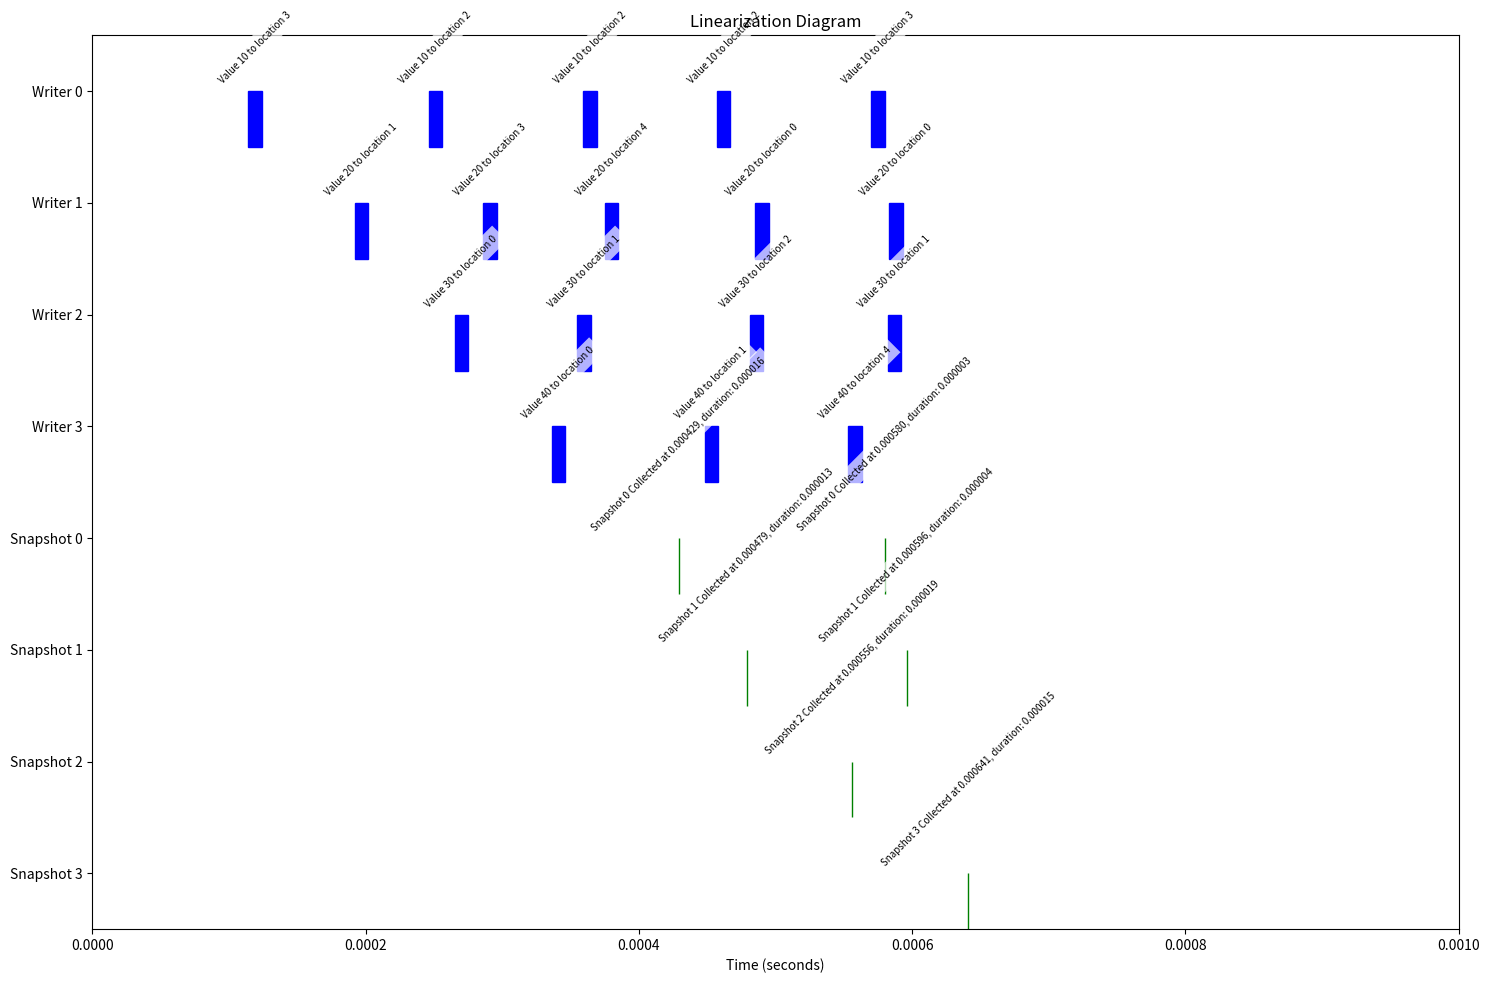

The matplotlib source for this figure:
import matplotlib.pyplot as plt
import matplotlib.patches as patches

# Function to add regions to the plot
def add_region(ax, start, duration, y, label, color):
    ax.add_patch(
        patches.Rectangle(
            (start, y), duration, 0.5, color=color, edgecolor='black', linewidth=1
        )
    )
    ax.text(start + duration / 2, y + 0.55, label, ha='center', va='bottom', color='black', fontsize=7, rotation=45, bbox=dict(facecolor='white', alpha=0.7, edgecolor='none'))

# Data from the given log
data = [
    ('Writer 0', 0.000114, 'write', 'Value 10 to location 3'),
    ('Writer 1', 0.000192, 'write', 'Value 20 to location 1'),
    ('Writer 0', 0.000246, 'write', 'Value 10 to location 2'),
    ('Writer 2', 0.000265, 'write', 'Value 30 to location 0'),
    ('Writer 1', 0.000286, 'write', 'Value 20 to location 3'),
    ('Writer 3', 0.000336, 'write', 'Value 40 to location 0'),
    ('Writer 2', 0.000355, 'write', 'Value 30 to location 1'),
    ('Writer 0', 0.000359, 'write', 'Value 10 to location 2'),
    ('Writer 1', 0.000375, 'write', 'Value 20 to location 4'),
    ('Snapshot 0', 0.000429, 'snapshot', 'Collected at 0.000429, duration: 0.000016'),
    ('Writer 3', 0.000448, 'write', 'Value 40 to location 1'),
    ('Writer 0', 0.000457, 'write', 'Value 10 to location 2'),
    ('Writer 2', 0.000481, 'write', 'Value 30 to location 2'),
    ('Writer 1', 0.000485, 'write', 'Value 20 to location 0'),
    ('Snapshot 1', 0.000479, 'snapshot', 'Collected at 0.000479, duration: 0.000013'),
    ('Writer 3', 0.000553, 'write', 'Value 40 to location 4'),
    ('Writer 0', 0.000570, 'write', 'Value 10 to location 3'),
    ('Snapshot 2', 0.000556, 'snapshot', 'Collected at 0.000556, duration: 0.000019'),
    ('Writer 2', 0.000582, 'write', 'Value 30 to location 1'),
    ('Writer 1', 0.000583, 'write', 'Value 20 to location 0'),
    ('Snapshot 0', 0.000580, 'snapshot', 'Collected at 0.000580, duration: 0.000003'),
    ('Snapshot 1', 0.000596, 'snapshot', 'Collected at 0.000596, duration: 0.000004'),
    ('Snapshot 3', 0.000641, 'snapshot', 'Collected at 0.000641, duration: 0.000015')
]

# Function to simulate register state
register_state = [0, 0, 0, 0, 0]

# Function to update register state after each write and check snapshot consistency
def update_register_state_and_check(data):
    state_history = []
    for entry in data:
        thread, time, action, description = entry
        if action == 'write':
            # Parse value and location
            value = int(description.split()[1])
            location = int(description.split()[-1])
            # Update the register state
            register_state[location] = value
            state_history.append((time, list(register_state)))
        elif action == 'snapshot':
            # Parse snapshot start time and duration
            duration = float(description.split('duration: ')[-1]) / 1000000  # convert microseconds to seconds
            start_time = time
            snapshot_state = list(register_state)
            state_history.append((start_time, snapshot_state))
    return state_history

# Get the state history
state_history = update_register_state_and_check(data)

# Print the register state after each write and snapshot
for time, state in state_history:
    print(f'Time: {time:.6f}, Register State: {state}')

# Plot settings
fig, ax = plt.subplots(figsize=(15, 10))
ax.set_xlim(0, 0.001)
ax.set_ylim(0, 8)
ax.set_xlabel('Time (seconds)')
ax.set_yticks([0.5, 1.5, 2.5, 3.5, 4.5, 5.5, 6.5, 7.5])
ax.set_yticklabels(['Snapshot 3', 'Snapshot 2', 'Snapshot 1', 'Snapshot 0', 'Writer 3', 'Writer 2', 'Writer 1', 'Writer 0'])
ax.set_title('Linearization Diagram')

# Adding regions for each writer and snapshot thread
writer_positions = {'Writer 0': 7, 'Writer 1': 6, 'Writer 2': 5, 'Writer 3': 4}
snapshot_positions = {'Snapshot 0': 3, 'Snapshot 1': 2, 'Snapshot 2': 1, 'Snapshot 3': 0}
colors = {'write': 'blue', 'snapshot': 'green'}

for entry in data:
    thread, time, action, description = entry
    if action == 'write':
        y_pos = writer_positions.get(thread, None)
        if y_pos is not None:
            add_region(ax, start=time, duration=0.00001, y=y_pos, label=description, color=colors[action])
    elif action == 'snapshot':
        y_pos = snapshot_positions.get(thread, None)
        if y_pos is not None:
            start_time = time
            duration = float(description.split('duration: ')[-1]) / 1000000  # convert microseconds to seconds
            add_region(ax, start=start_time, duration=duration, y=y_pos, label=f'{thread} {description}', color=colors[action])

# Display the plot
plt.tight_layout()
plt.show()